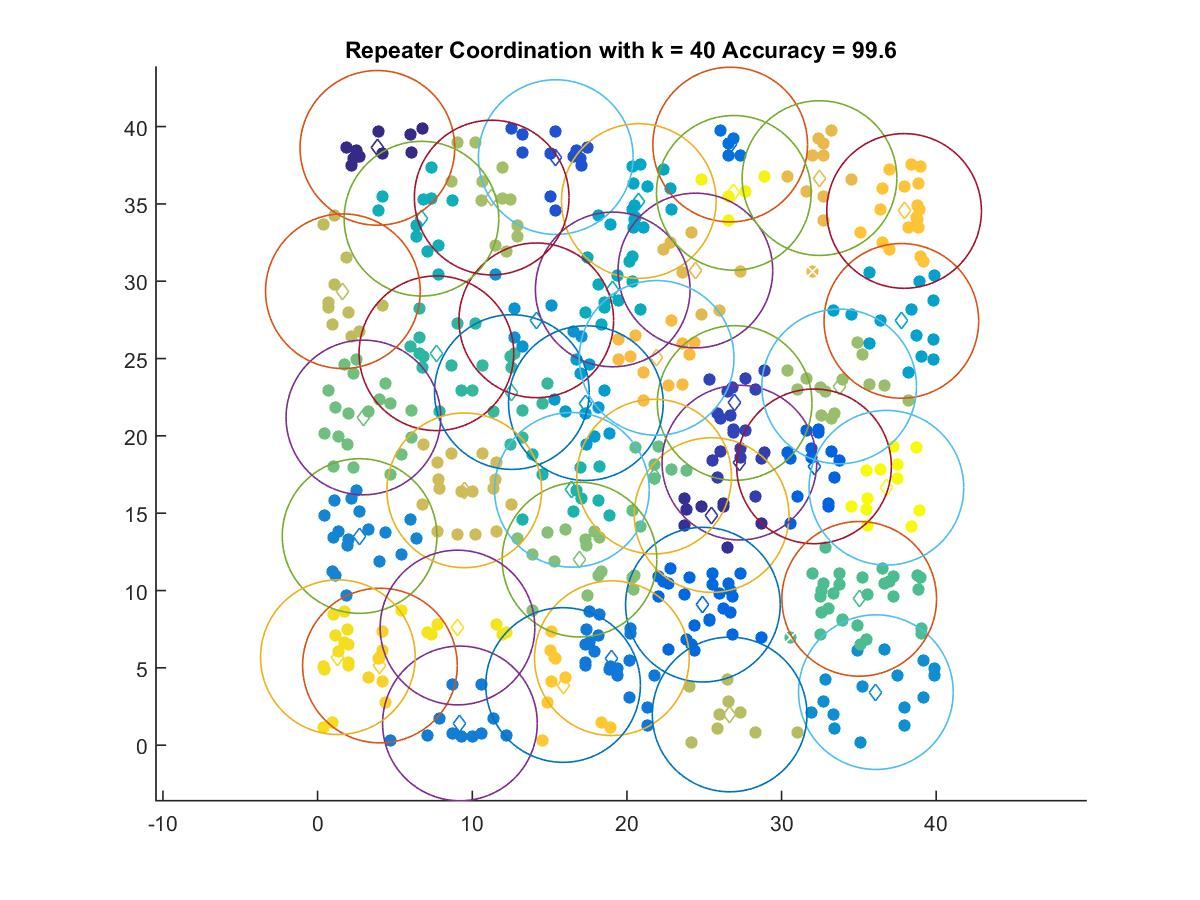

Source data for this figure (header and first rows):
3.8636, 38.624
25.48, 14.88
27.27, 18.27
26.97, 22.13
15.4, 38.03
32.1, 18.03
24.91, 9.085
26.68, 38.84
19.03, 5.623
9.202, 1.404
2.713, 13.52
36.1, 3.428
14.14, 27.47
17.35, 22.12
37.75, 27.44
20.77, 35.19
19.08, 29.47
6.715, 34.04
16.44, 16.51
7.681, 25.34
12.56, 22.83
35.02, 9.46
21.76, 17.37
2.961, 21.19
16.93, 12
33.73, 23.2
11.26, 35.41
26.64, 1.984
1.634, 29.35
9.483, 16.48
24.43, 30.69
32.45, 36.67
21.92, 25.04
37.92, 34.55
15.87, 3.888
4.029, 5.147
1.312, 5.688
9.044, 7.606
26.91, 35.72
36.78, 16.65
